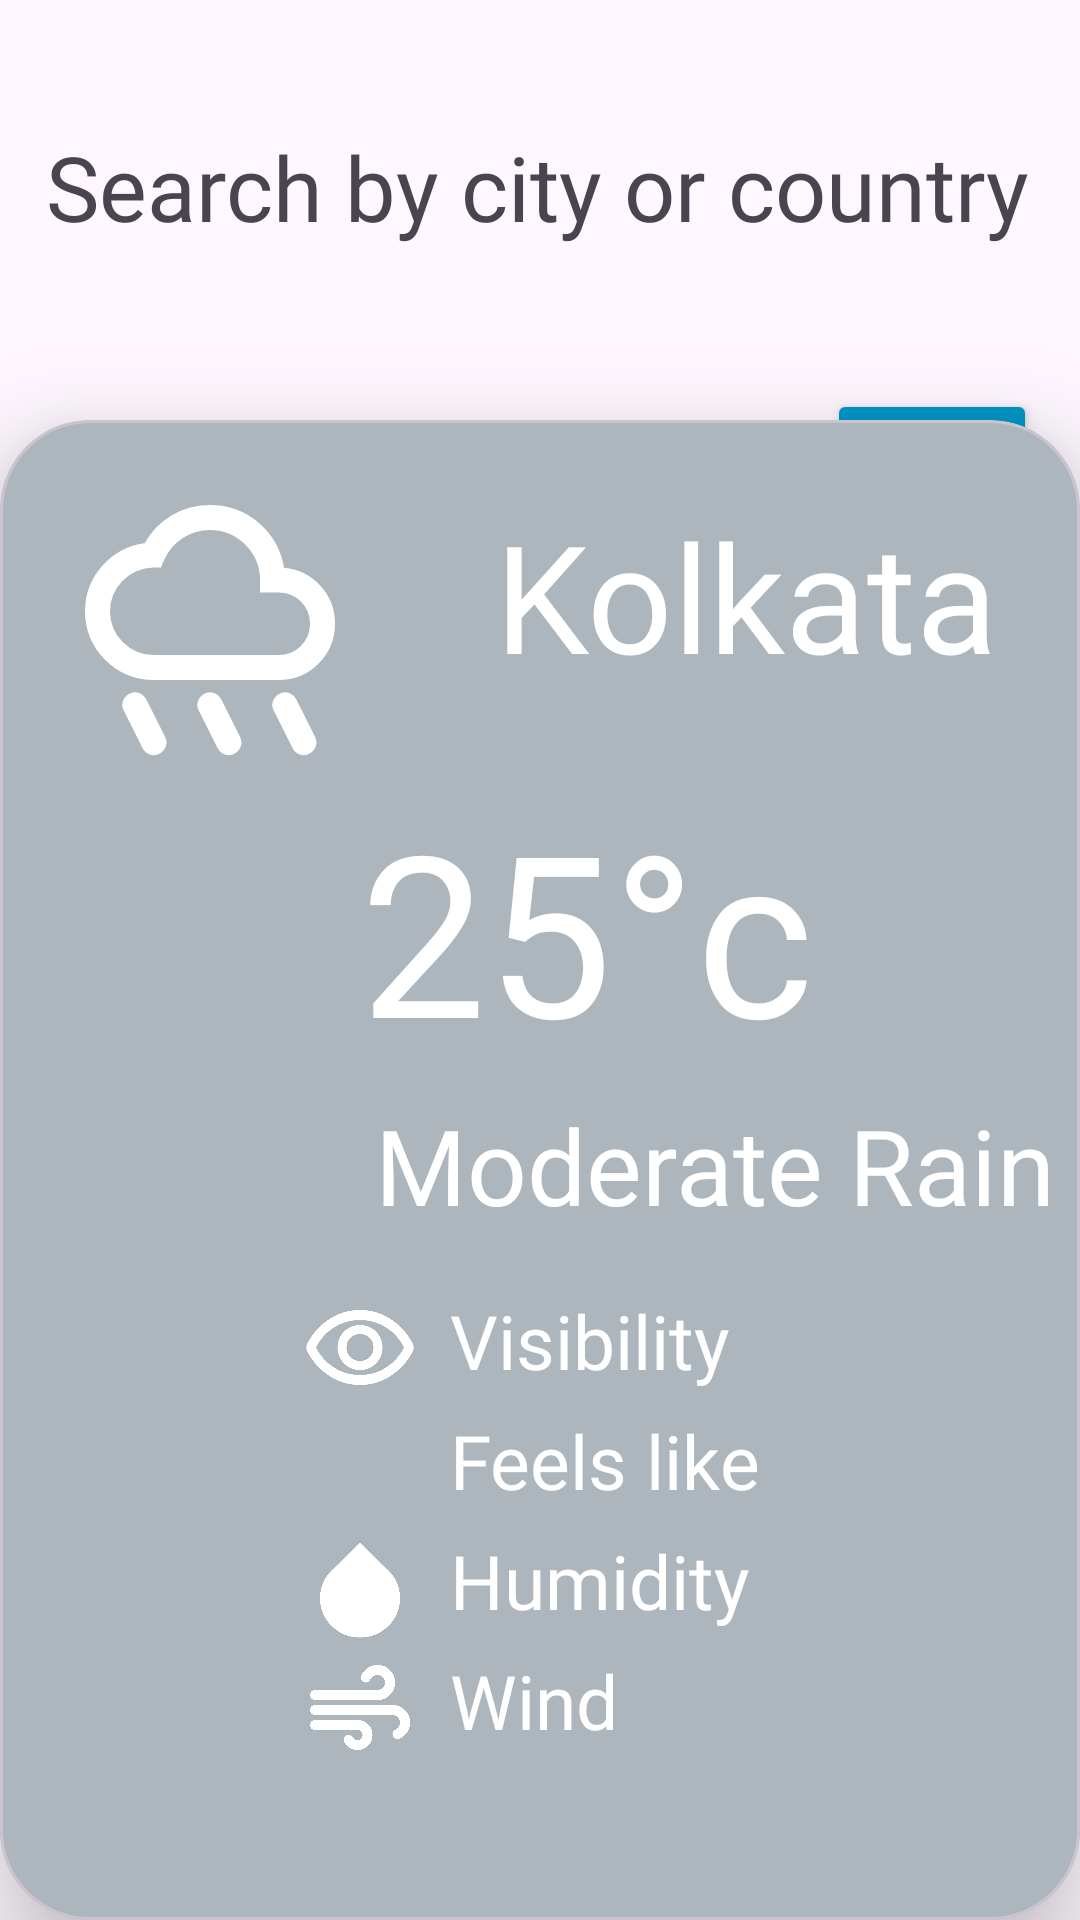

Android layout source for this screen:
<!-- AndroidManifest.xml: application theme Theme.MAD_ASSIGNMENT_2_21012011126 -->
<!-- res/layout/activity_final_screen.xml -->
<?xml version="1.0" encoding="utf-8"?>
<androidx.constraintlayout.widget.ConstraintLayout xmlns:android="http://schemas.android.com/apk/res/android"
    xmlns:app="http://schemas.android.com/apk/res-auto"
    xmlns:tools="http://schemas.android.com/tools"
    android:layout_width="match_parent"
    android:layout_height="match_parent"
    tools:context=".finalScreen">

    <TextView
        android:id="@+id/textView4"
        android:layout_width="wrap_content"
        android:layout_height="wrap_content"
        android:fontFamily="@font/barlowsemibold"
        android:text="Search by city or country"
        android:textSize="30dp"
        app:layout_constraintBottom_toBottomOf="parent"
        app:layout_constraintEnd_toEndOf="parent"
        app:layout_constraintHorizontal_bias="0.482"
        app:layout_constraintStart_toStartOf="parent"
        app:layout_constraintTop_toTopOf="parent"
        app:layout_constraintVertical_bias="0.07" />

    <EditText
        android:id="@+id/editText1"
        android:layout_width="260dp"
        android:layout_height="wrap_content"
        android:fontFamily="@font/barlowmedium"
        android:hint="Enter city or country name"
        android:textSize="20dp"
        app:layout_constraintBottom_toBottomOf="parent"
        app:layout_constraintEnd_toEndOf="parent"
        app:layout_constraintHorizontal_bias="0.242"
        app:layout_constraintStart_toStartOf="parent"
        app:layout_constraintTop_toTopOf="parent"
        app:layout_constraintVertical_bias="0.219" />

    <com.google.android.material.card.MaterialCardView
        android:id="@+id/materialCardView"
        android:layout_width="match_parent"
        android:layout_height="500dp"
        app:cardCornerRadius="30dp"
        app:cardElevation="20dp"
        app:cardBackgroundColor="#adb5bd"
        app:layout_constraintBottom_toBottomOf="parent"
        app:layout_constraintEnd_toEndOf="parent"
        app:layout_constraintHorizontal_bias="1.0"
        app:layout_constraintStart_toStartOf="parent"
        app:layout_constraintTop_toTopOf="parent"
        app:layout_constraintVertical_bias="1.0">


        <ImageView
            android:id="@+id/imageView4"
            android:layout_width="100dp"
            android:layout_height="100dp"
            app:srcCompat="@drawable/rainy"
            android:layout_marginLeft="20dp"
            android:layout_marginTop="20dp"/>

        <TextView
            android:id="@+id/textView5"
            android:layout_width="wrap_content"
            android:layout_height="wrap_content"
            android:text="Kolkata"
            android:textSize="50dp"
            android:textColor="#FFFFFF"
            android:layout_marginLeft="165dp"
            android:layout_marginTop="25dp"
            android:fontFamily="@font/barlowsemibold"/>

        <TextView
            android:id="@+id/textView6"
            android:layout_width="wrap_content"
            android:layout_height="wrap_content"
            android:text="25°c"
            android:textSize="75dp"
            android:textColor="#FFFFFF"
            android:layout_marginLeft="120dp"
            android:layout_marginTop="120dp"
            android:fontFamily="@font/barlowsemibold"/>

        <TextView
            android:id="@+id/textView7"
            android:layout_width="wrap_content"
            android:layout_height="wrap_content"
            android:layout_marginLeft="125dp"
            android:layout_marginTop="225dp"
            android:fontFamily="@font/barlowmedium"
            android:text="Moderate Rain"
            android:textColor="#FFFFFF"
            android:textSize="35dp" />

        <TextView
            android:id="@+id/textView8"
            android:layout_width="wrap_content"
            android:layout_height="wrap_content"
            android:layout_marginLeft="150dp"
            android:layout_marginTop="290dp"
            android:fontFamily="@font/barlowmedium"
            android:text="Visibility"
            android:textColor="#FFFFFF"
            android:textSize="25dp" />

        <ImageView
            android:id="@+id/imageView5"
            android:layout_width="40dp"
            android:layout_height="40dp"
            app:srcCompat="@drawable/visibility"
            android:layout_marginLeft="100dp"
            android:layout_marginTop="290dp"/>

        <ImageView
            android:id="@+id/imageView6"
            android:layout_width="40dp"
            android:layout_height="40dp"
            app:srcCompat="@drawable/thermostat"
            android:layout_marginLeft="100dp"
            android:layout_marginTop="330dp"/>

        <TextView
            android:id="@+id/textView9"
            android:layout_width="wrap_content"
            android:layout_height="wrap_content"
            android:layout_marginLeft="150dp"
            android:layout_marginTop="330dp"
            android:fontFamily="@font/barlowmedium"
            android:text="Feels like"
            android:textColor="#FFFFFF"
            android:textSize="25dp" />

        <ImageView
            android:id="@+id/imageView7"
            android:layout_width="40dp"
            android:layout_height="40dp"
            app:srcCompat="@drawable/humidity"
            android:layout_marginLeft="100dp"
            android:layout_marginTop="370dp"/>

        <TextView
            android:id="@+id/textView10"
            android:layout_width="wrap_content"
            android:layout_height="wrap_content"
            android:layout_marginLeft="150dp"
            android:layout_marginTop="370dp"
            android:fontFamily="@font/barlowmedium"
            android:text="Humidity"
            android:textColor="#FFFFFF"
            android:textSize="25dp" />

        <ImageView
            android:id="@+id/imageView8"
            android:layout_width="40dp"
            android:layout_height="40dp"
            app:srcCompat="@drawable/winds"
            android:layout_marginLeft="100dp"
            android:layout_marginTop="410dp"/>

        <TextView
            android:id="@+id/textView11"
            android:layout_width="wrap_content"
            android:layout_height="wrap_content"
            android:layout_marginLeft="150dp"
            android:layout_marginTop="410dp"
            android:fontFamily="@font/barlowmedium"
            android:text="Wind"
            android:textColor="#FFFFFF"
            android:textSize="25dp" />


    </com.google.android.material.card.MaterialCardView>

    <Button
        android:id="@+id/button2"
        android:layout_width="70dp"
        android:layout_height="wrap_content"
        android:backgroundTint="#0096c7"
        android:text="."
        android:drawableLeft="@drawable/baseline_search_24"
        app:layout_constraintBottom_toBottomOf="@+id/materialCardView"
        app:layout_constraintEnd_toEndOf="parent"
        app:layout_constraintHorizontal_bias="0.95"
        app:layout_constraintStart_toStartOf="parent"
        app:layout_constraintTop_toTopOf="parent"
        app:layout_constraintVertical_bias="0.219" />

</androidx.constraintlayout.widget.ConstraintLayout>
<!-- resources referenced by this layout -->
<resources>
  <!-- drawable humidity (drawable) -->
  <vector xmlns:android="http://schemas.android.com/apk/res/android"
      android:width="24dp"
      android:height="24dp"
      android:viewportWidth="960"
      android:viewportHeight="960">
    <path
        android:fillColor="#FFFFFF"
        android:pathData="M480,860q-133,0 -226.5,-92T160,544q0,-63 24.5,-120.5T254,322l226,-222 226,222q45,44 69.5,101.5T800,544q0,132 -93.5,224T480,860Z"/>
  </vector>
  <!-- drawable rainy (drawable) -->
  <vector xmlns:android="http://schemas.android.com/apk/res/android"
      android:width="24dp"
      android:height="24dp"
      android:viewportWidth="960"
      android:viewportHeight="960">
    <path
        android:fillColor="#FFFFFF"
        android:pathData="M558,876q-15,8 -30.5,2.5T504,858l-60,-120q-8,-15 -2.5,-30.5T462,684q15,-8 30.5,-2.5T516,702l60,120q8,15 2.5,30.5T558,876ZM798,876q-15,8 -30.5,2.5T744,858l-60,-120q-8,-15 -2.5,-30.5T702,684q15,-8 30.5,-2.5T756,702l60,120q8,15 2.5,30.5T798,876ZM318,876q-15,8 -30.5,2.5T264,858l-60,-120q-8,-15 -2.5,-30.5T222,684q15,-8 30.5,-2.5T276,702l60,120q8,15 2.5,30.5T318,876ZM300,640q-91,0 -155.5,-64.5T80,420q0,-83 55,-145t136,-73q32,-57 87.5,-89.5T480,80q90,0 156.5,57.5T717,281q69,6 116,57t47,122q0,75 -52.5,127.5T700,640L300,640ZM300,560h400q42,0 71,-29t29,-71q0,-42 -29,-71t-71,-29h-60v-40q0,-66 -47,-113t-113,-47q-48,0 -87.5,26T333,256l-10,24h-25q-57,2 -97.5,42.5T160,420q0,58 41,99t99,41ZM480,360Z"/>
  </vector>
  <!-- drawable visibility (drawable) -->
  <vector xmlns:android="http://schemas.android.com/apk/res/android"
      android:width="24dp"
      android:height="24dp"
      android:viewportWidth="960"
      android:viewportHeight="960">
    <path
        android:fillColor="#FFFFFF"
        android:pathData="M480,640q75,0 127.5,-52.5T660,460q0,-75 -52.5,-127.5T480,280q-75,0 -127.5,52.5T300,460q0,75 52.5,127.5T480,640ZM480,568q-45,0 -76.5,-31.5T372,460q0,-45 31.5,-76.5T480,352q45,0 76.5,31.5T588,460q0,45 -31.5,76.5T480,568ZM480,760q-134,0 -244.5,-72T61,498q-5,-9 -7.5,-18.5T51,460q0,-10 2.5,-19.5T61,422q64,-118 174.5,-190T480,160q134,0 244.5,72T899,422q5,9 7.5,18.5T909,460q0,10 -2.5,19.5T899,498q-64,118 -174.5,190T480,760ZM480,460ZM480,680q113,0 207.5,-59.5T832,460q-50,-101 -144.5,-160.5T480,240q-113,0 -207.5,59.5T128,460q50,101 144.5,160.5T480,680Z"/>
  </vector>
  <!-- drawable winds (drawable) -->
  <vector xmlns:android="http://schemas.android.com/apk/res/android"
      android:width="24dp"
      android:height="24dp"
      android:viewportWidth="960"
      android:viewportHeight="960">
    <path
        android:fillColor="#FFFFFF"
        android:pathData="M460,800q-32,0 -59.5,-16T356,740q-11,-20 -0.5,-40t32.5,-20q13,0 23,8t18,18q5,7 13.5,10.5T460,720q17,0 28.5,-11.5T500,680q0,-17 -11.5,-28.5T460,640L120,640q-17,0 -28.5,-11.5T80,600q0,-17 11.5,-28.5T120,560h340q50,0 85,35t35,85q0,50 -35,85t-85,35ZM120,400q-17,0 -28.5,-11.5T80,360q0,-17 11.5,-28.5T120,320h500q25,0 42.5,-17.5T680,260q0,-25 -17.5,-42.5T620,200q-16,0 -30,7.5T568,229q-7,12 -17,21.5t-24,9.5q-20,0 -32.5,-15t-6.5,-32q14,-42 50.5,-67.5T620,120q58,0 99,41t41,99q0,58 -41,99t-99,41L120,400ZM798,708q-20,9 -39,-2.5T740,672q0,-14 9.5,-23.5T771,632q14,-8 21.5,-22t7.5,-30q0,-25 -17.5,-42.5T740,520L120,520q-17,0 -28.5,-11.5T80,480q0,-17 11.5,-28.5T120,440h620q58,0 99,41t41,99q0,42 -22,76.5T798,708Z"/>
  </vector>
  <style name="Theme.MAD_ASSIGNMENT_2_21012011126" parent="Base.Theme.MAD_ASSIGNMENT_2_21012011126" />
  <style name="Base.Theme.MAD_ASSIGNMENT_2_21012011126" parent="Theme.Material3.DayNight.NoActionBar">
          
          
      </style>
</resources>
